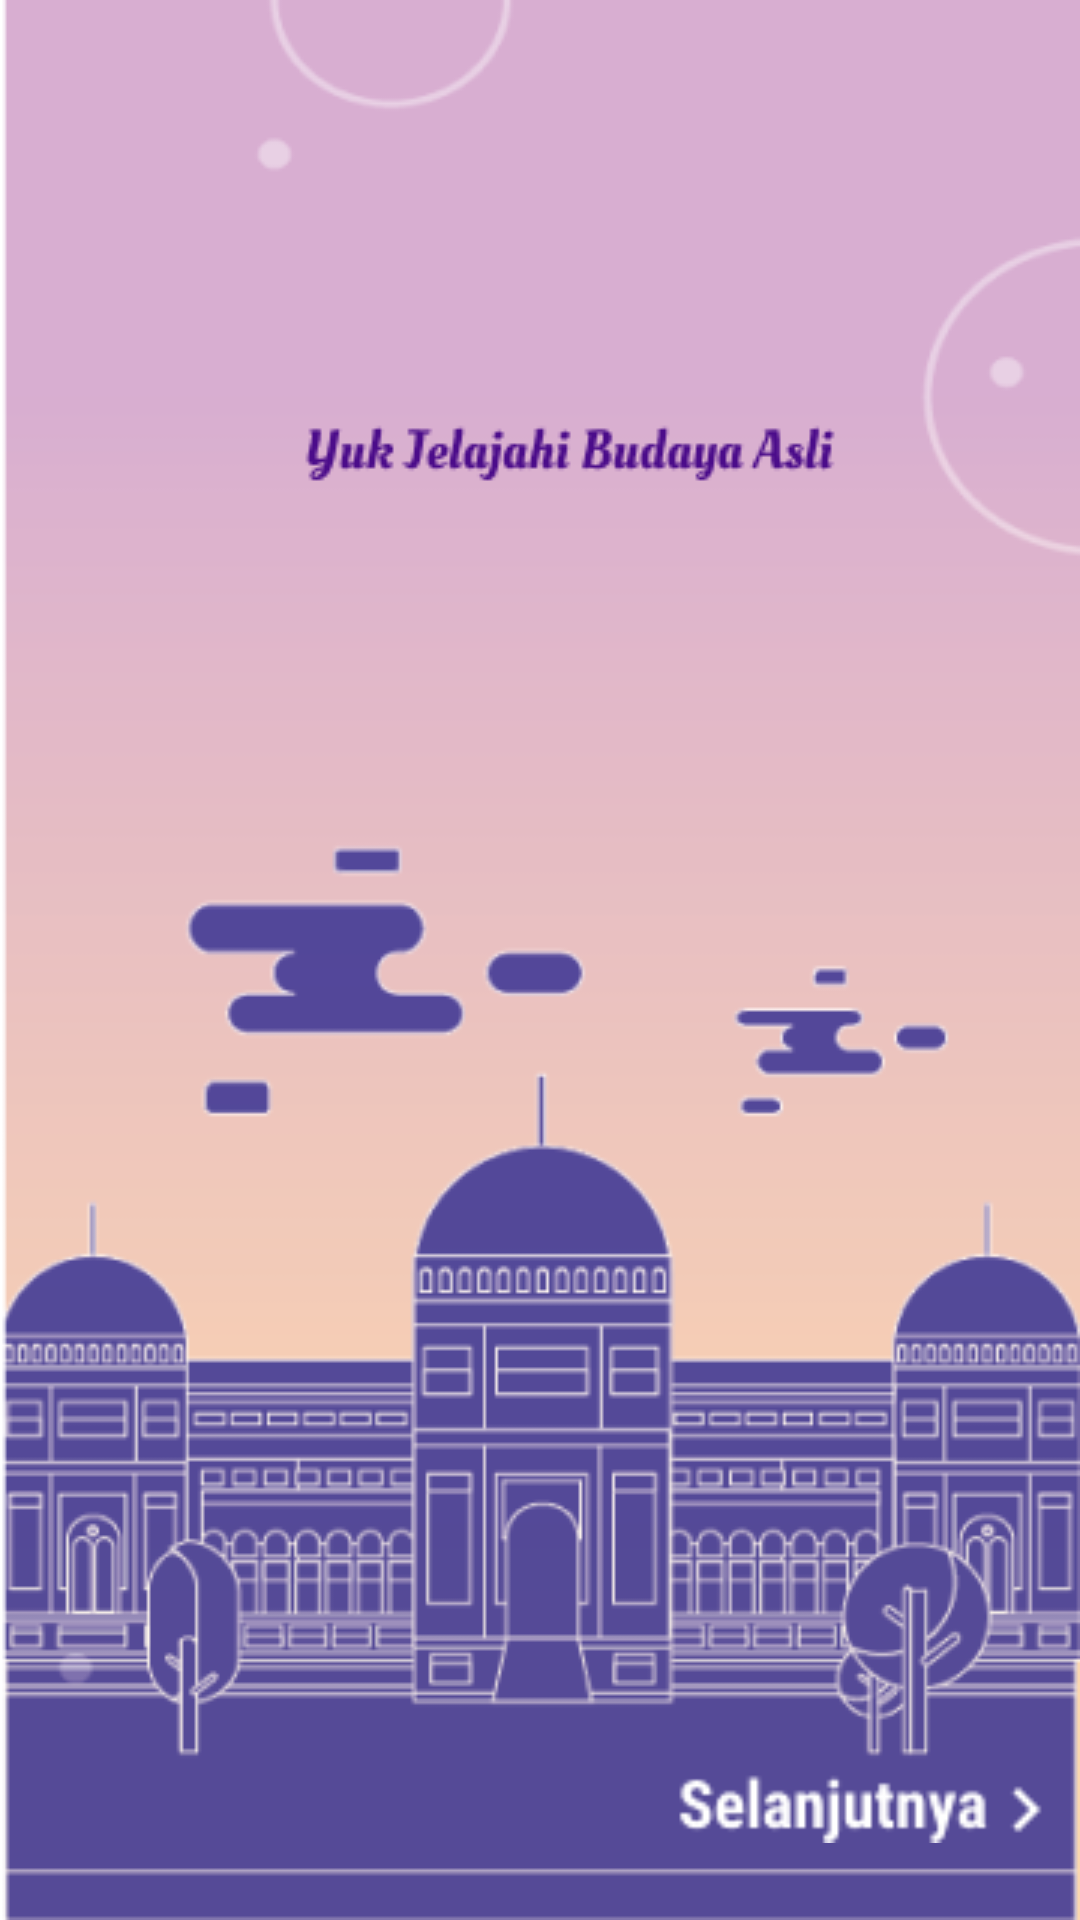

Produce the Android XML layout that renders to this screen, including the resource entries it uses.
<!-- AndroidManifest.xml: application theme Theme.BudayaKita -->
<!-- res/layout/activity_splash_screen2.xml -->
<?xml version="1.0" encoding="utf-8"?>
<androidx.constraintlayout.widget.ConstraintLayout xmlns:android="http://schemas.android.com/apk/res/android"
    xmlns:app="http://schemas.android.com/apk/res-auto"
    xmlns:tools="http://schemas.android.com/tools"
    android:layout_width="match_parent"
    android:layout_height="match_parent"
    android:background="@drawable/lanjut"
    tools:context=".SplashScreen2">

    <ImageView
        android:id="@+id/imageView2"
        android:layout_width="131dp"
        android:layout_height="30dp"
        app:layout_constraintBottom_toBottomOf="parent"
        app:layout_constraintEnd_toEndOf="parent"
        app:layout_constraintHorizontal_bias="0.947"
        app:layout_constraintStart_toStartOf="parent"
        app:layout_constraintTop_toTopOf="parent"
        android:onClick="onClickSplashScreen"
        app:layout_constraintVertical_bias="0.961"
        app:srcCompat="@drawable/selanjutnya"
        tools:ignore="OnClick" />
</androidx.constraintlayout.widget.ConstraintLayout>
<!-- resources referenced by this layout -->
<resources>
  <!-- drawable lanjut: png bitmap (drawable, 44657 bytes) -->
  <!-- drawable selanjutnya: png bitmap (drawable, 1057 bytes) -->
  <style name="Theme.BudayaKita" parent="Theme.MaterialComponents.DayNight.DarkActionBar">
          
          <item name="colorPrimary">@color/budayakita</item>
          <item name="colorPrimaryVariant">@color/purple_700</item>
          <item name="colorOnPrimary">@color/white</item>
          
          <item name="colorSecondary">@color/teal_200</item>
          <item name="colorSecondaryVariant">@color/teal_700</item>
          <item name="colorOnSecondary">@color/black</item>
          
          <item name="android:statusBarColor" tools:targetApi="l">?attr/colorPrimaryVariant</item>
          
      </style>
  <color name="budayakita">#6D5AA7</color>
  <color name="purple_700">#FF3700B3</color>
  <color name="white">#FFFFFFFF</color>
  <color name="teal_200">#FF03DAC5</color>
  <color name="teal_700">#FF018786</color>
  <color name="black">#FF000000</color>
</resources>
